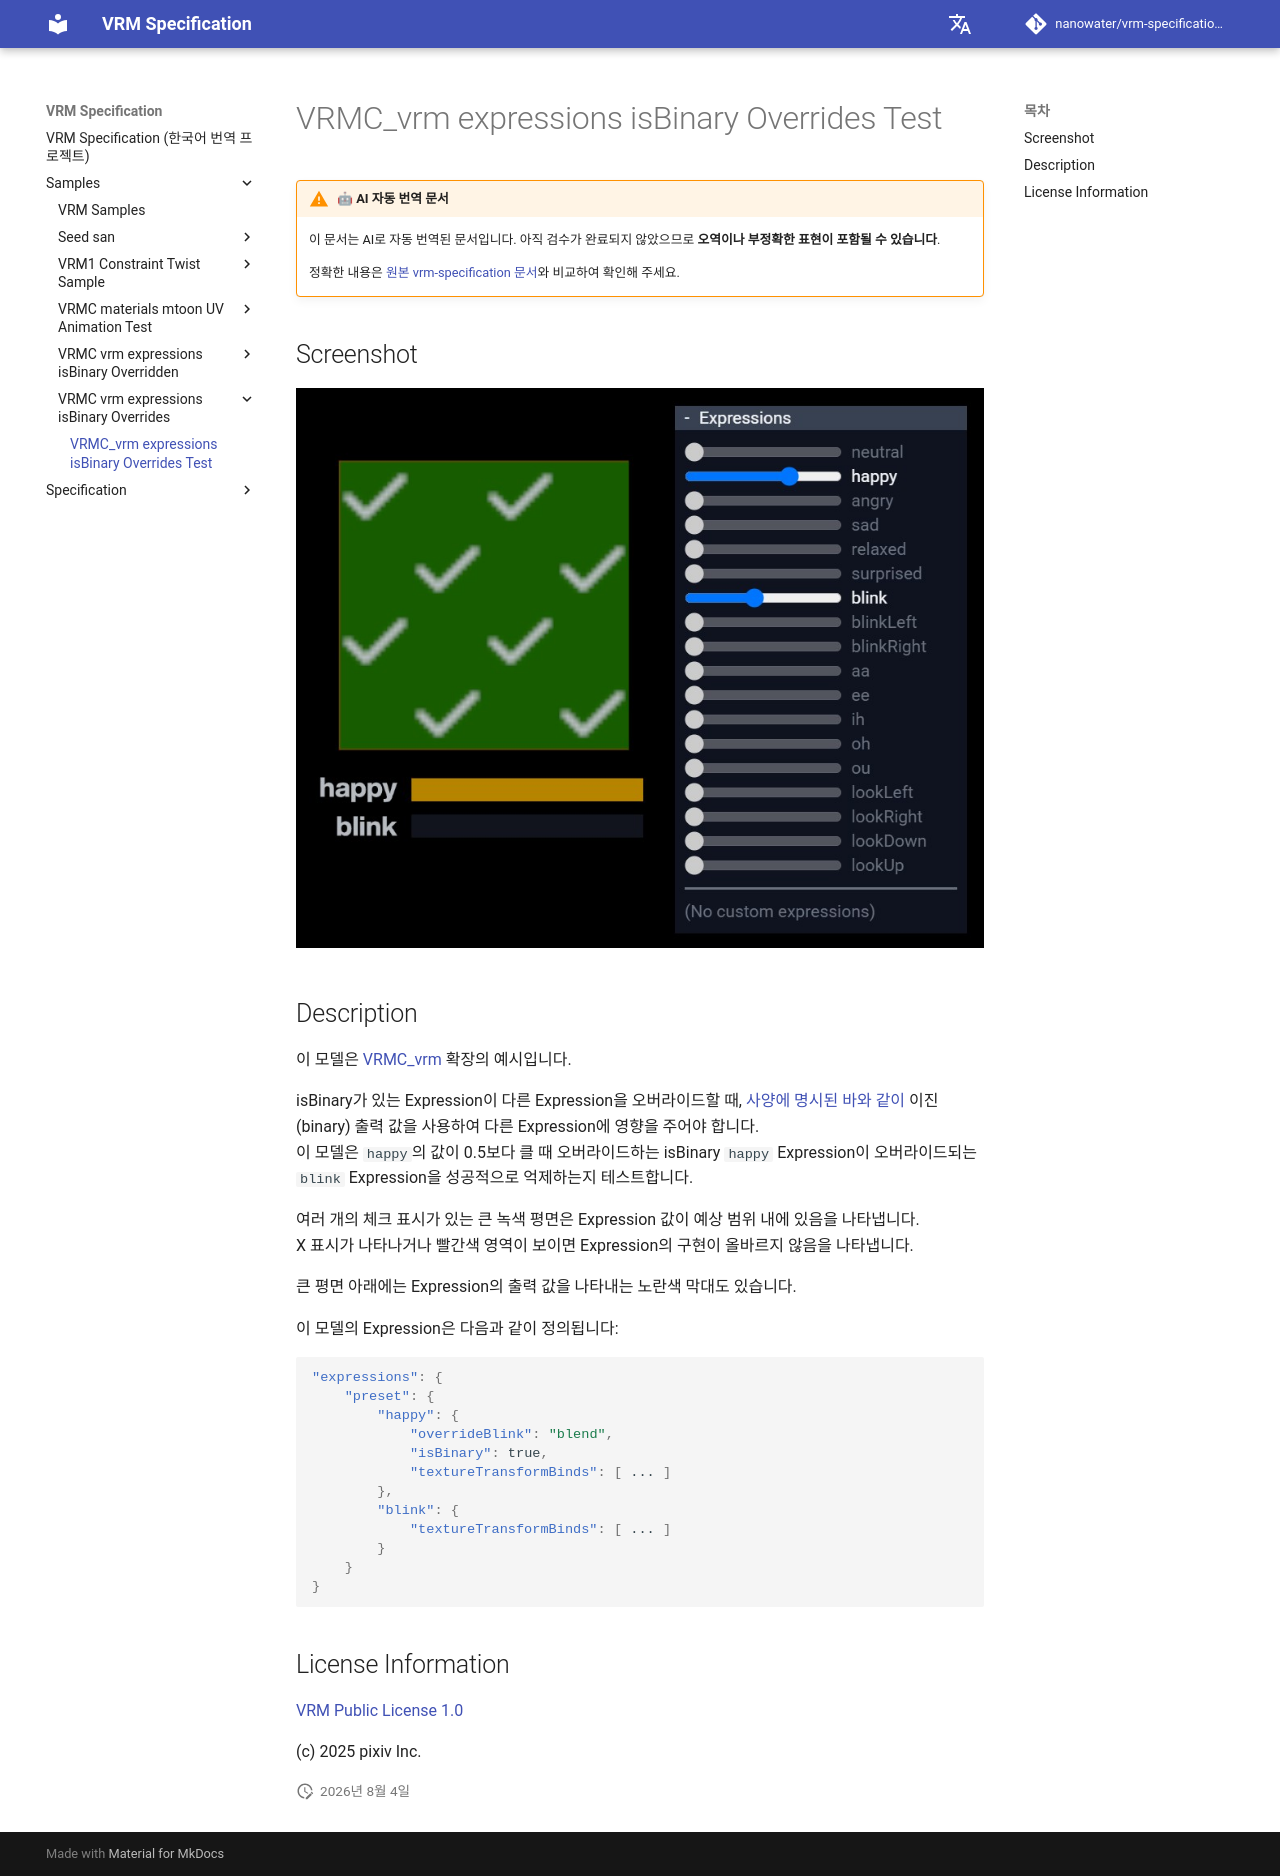

repository: nanowater/vrm-specification-ko · page: samples/VRMC_vrm_expressions_isBinary_Overrides/index.html · generator: mkdocs

# VRMC_vrm expressions isBinary Overrides Test

!!! warning "🤖 AI 자동 번역 문서"

    이 문서는 AI로 자동 번역된 문서입니다. 아직 검수가 완료되지 않았으므로 **오역이나 부정확한 표현이 포함될 수 있습니다**.

    정확한 내용은 [원본 vrm-specification 문서](https://github.com/vrm-c/vrm-specification)와 비교하여 확인해 주세요.

## Screenshot

![screenshot](screenshot/screenshot.jpg)

## Description

이 모델은 [VRMC_vrm](../../specification/VRMC_vrm-1.0/) 확장의 예시입니다.

isBinary가 있는 Expression이 다른 Expression을 오버라이드할 때, [사양에 명시된 바와 같이](https://github.com/vrm-c/vrm-specification/blob/master/specification/VRMC_vrm-1.0/expressions.md#interaction-between-override-and-isbinary) 이진(binary) 출력 값을 사용하여 다른 Expression에 영향을 주어야 합니다.
이 모델은 `happy`의 값이 0.5보다 클 때 오버라이드하는 isBinary `happy` Expression이 오버라이드되는 `blink` Expression을 성공적으로 억제하는지 테스트합니다.

여러 개의 체크 표시가 있는 큰 녹색 평면은 Expression 값이 예상 범위 내에 있음을 나타냅니다.
X 표시가 나타나거나 빨간색 영역이 보이면 Expression의 구현이 올바르지 않음을 나타냅니다.

큰 평면 아래에는 Expression의 출력 값을 나타내는 노란색 막대도 있습니다.

이 모델의 Expression은 다음과 같이 정의됩니다:

```json
"expressions": {
    "preset": {
        "happy": {
            "overrideBlink": "blend",
            "isBinary": true,
            "textureTransformBinds": [ ... ]
        },
        "blink": {
            "textureTransformBinds": [ ... ]
        }
    }
}
```

## License Information

[VRM Public License 1.0](https://vrm.dev/licenses/1.0/)

(c) 2025 pixiv Inc.
